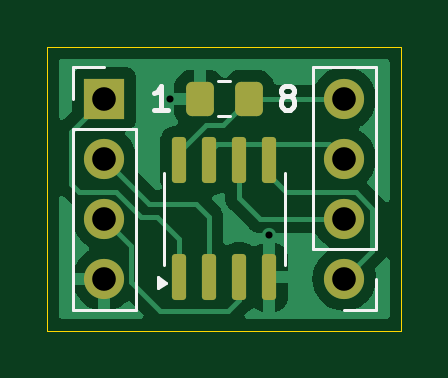
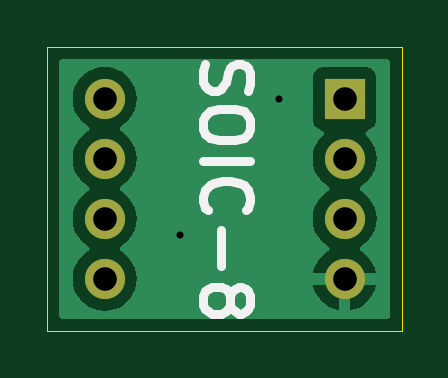
Circuit board: 11 layer files. Board 15.0 x 12.0 mm.
- bottom_copper: soic_8_breakout-B_Cu.gbl (11780 bytes)
- bottom_mask: soic_8_breakout-B_Mask.gbs (784 bytes)
- paste: soic_8_breakout-B_Paste.gbp (458 bytes)
- bottom_silk: soic_8_breakout-B_Silkscreen.gbo (4467 bytes)
- outline: soic_8_breakout-Edge_Cuts.gm1 (608 bytes)
- top_copper: soic_8_breakout-F_Cu.gtl (18268 bytes)
- top_mask: soic_8_breakout-F_Mask.gts (1823 bytes)
- paste: soic_8_breakout-F_Paste.gtp (1497 bytes)
- top_silk: soic_8_breakout-F_Silkscreen.gto (3356 bytes)
- drill: soic_8_breakout-NPTH.drl (269 bytes)
- drill: soic_8_breakout-PTH.drl (520 bytes)

=== bottom_copper: soic_8_breakout-B_Cu.gbl (11780 bytes, source omitted) ===
=== bottom_mask: soic_8_breakout-B_Mask.gbs ===
%TF.GenerationSoftware,KiCad,Pcbnew,8.0.4*%
%TF.CreationDate,2025-01-06T14:25:35+00:00*%
%TF.ProjectId,soic_8_breakout,736f6963-5f38-45f6-9272-65616b6f7574,rev?*%
%TF.SameCoordinates,Original*%
%TF.FileFunction,Soldermask,Bot*%
%TF.FilePolarity,Negative*%
%FSLAX46Y46*%
G04 Gerber Fmt 4.6, Leading zero omitted, Abs format (unit mm)*
G04 Created by KiCad (PCBNEW 8.0.4) date 2025-01-06 14:25:35*
%MOMM*%
%LPD*%
G01*
G04 APERTURE LIST*
%ADD10R,1.700000X1.700000*%
%ADD11O,1.700000X1.700000*%
%ADD12C,1.700000*%
G04 APERTURE END LIST*
D10*
%TO.C,J1*%
X52420000Y-52190000D03*
D11*
X52420000Y-54730000D03*
X52420000Y-57270000D03*
X52420000Y-59810000D03*
%TD*%
D12*
%TO.C,J2*%
X62580000Y-59810000D03*
D11*
X62580000Y-57270000D03*
X62580000Y-54730000D03*
X62580000Y-52190000D03*
%TD*%
M02*

=== paste: soic_8_breakout-B_Paste.gbp ===
%TF.GenerationSoftware,KiCad,Pcbnew,8.0.4*%
%TF.CreationDate,2025-01-06T14:25:35+00:00*%
%TF.ProjectId,soic_8_breakout,736f6963-5f38-45f6-9272-65616b6f7574,rev?*%
%TF.SameCoordinates,Original*%
%TF.FileFunction,Paste,Bot*%
%TF.FilePolarity,Positive*%
%FSLAX46Y46*%
G04 Gerber Fmt 4.6, Leading zero omitted, Abs format (unit mm)*
G04 Created by KiCad (PCBNEW 8.0.4) date 2025-01-06 14:25:35*
%MOMM*%
%LPD*%
G01*
G04 APERTURE LIST*
G04 APERTURE END LIST*
M02*

=== bottom_silk: soic_8_breakout-B_Silkscreen.gbo ===
%TF.GenerationSoftware,KiCad,Pcbnew,8.0.4*%
%TF.CreationDate,2025-01-06T14:25:35+00:00*%
%TF.ProjectId,soic_8_breakout,736f6963-5f38-45f6-9272-65616b6f7574,rev?*%
%TF.SameCoordinates,Original*%
%TF.FileFunction,Legend,Bot*%
%TF.FilePolarity,Positive*%
%FSLAX46Y46*%
G04 Gerber Fmt 4.6, Leading zero omitted, Abs format (unit mm)*
G04 Created by KiCad (PCBNEW 8.0.4) date 2025-01-06 14:25:35*
%MOMM*%
%LPD*%
G01*
G04 APERTURE LIST*
%ADD10C,0.400000*%
G04 APERTURE END LIST*
D10*
X58309200Y-50714286D02*
X58404438Y-51000000D01*
X58404438Y-51000000D02*
X58404438Y-51476191D01*
X58404438Y-51476191D02*
X58309200Y-51666667D01*
X58309200Y-51666667D02*
X58213961Y-51761905D01*
X58213961Y-51761905D02*
X58023485Y-51857143D01*
X58023485Y-51857143D02*
X57833009Y-51857143D01*
X57833009Y-51857143D02*
X57642533Y-51761905D01*
X57642533Y-51761905D02*
X57547295Y-51666667D01*
X57547295Y-51666667D02*
X57452057Y-51476191D01*
X57452057Y-51476191D02*
X57356819Y-51095238D01*
X57356819Y-51095238D02*
X57261580Y-50904762D01*
X57261580Y-50904762D02*
X57166342Y-50809524D01*
X57166342Y-50809524D02*
X56975866Y-50714286D01*
X56975866Y-50714286D02*
X56785390Y-50714286D01*
X56785390Y-50714286D02*
X56594914Y-50809524D01*
X56594914Y-50809524D02*
X56499676Y-50904762D01*
X56499676Y-50904762D02*
X56404438Y-51095238D01*
X56404438Y-51095238D02*
X56404438Y-51571429D01*
X56404438Y-51571429D02*
X56499676Y-51857143D01*
X56404438Y-53095238D02*
X56404438Y-53476191D01*
X56404438Y-53476191D02*
X56499676Y-53666667D01*
X56499676Y-53666667D02*
X56690152Y-53857143D01*
X56690152Y-53857143D02*
X57071104Y-53952381D01*
X57071104Y-53952381D02*
X57737771Y-53952381D01*
X57737771Y-53952381D02*
X58118723Y-53857143D01*
X58118723Y-53857143D02*
X58309200Y-53666667D01*
X58309200Y-53666667D02*
X58404438Y-53476191D01*
X58404438Y-53476191D02*
X58404438Y-53095238D01*
X58404438Y-53095238D02*
X58309200Y-52904762D01*
X58309200Y-52904762D02*
X58118723Y-52714286D01*
X58118723Y-52714286D02*
X57737771Y-52619048D01*
X57737771Y-52619048D02*
X57071104Y-52619048D01*
X57071104Y-52619048D02*
X56690152Y-52714286D01*
X56690152Y-52714286D02*
X56499676Y-52904762D01*
X56499676Y-52904762D02*
X56404438Y-53095238D01*
X58404438Y-54809524D02*
X56404438Y-54809524D01*
X58213961Y-56904762D02*
X58309200Y-56809524D01*
X58309200Y-56809524D02*
X58404438Y-56523810D01*
X58404438Y-56523810D02*
X58404438Y-56333334D01*
X58404438Y-56333334D02*
X58309200Y-56047619D01*
X58309200Y-56047619D02*
X58118723Y-55857143D01*
X58118723Y-55857143D02*
X57928247Y-55761905D01*
X57928247Y-55761905D02*
X57547295Y-55666667D01*
X57547295Y-55666667D02*
X57261580Y-55666667D01*
X57261580Y-55666667D02*
X56880628Y-55761905D01*
X56880628Y-55761905D02*
X56690152Y-55857143D01*
X56690152Y-55857143D02*
X56499676Y-56047619D01*
X56499676Y-56047619D02*
X56404438Y-56333334D01*
X56404438Y-56333334D02*
X56404438Y-56523810D01*
X56404438Y-56523810D02*
X56499676Y-56809524D01*
X56499676Y-56809524D02*
X56594914Y-56904762D01*
X57642533Y-57761905D02*
X57642533Y-59285715D01*
X57261580Y-60523809D02*
X57166342Y-60333333D01*
X57166342Y-60333333D02*
X57071104Y-60238095D01*
X57071104Y-60238095D02*
X56880628Y-60142857D01*
X56880628Y-60142857D02*
X56785390Y-60142857D01*
X56785390Y-60142857D02*
X56594914Y-60238095D01*
X56594914Y-60238095D02*
X56499676Y-60333333D01*
X56499676Y-60333333D02*
X56404438Y-60523809D01*
X56404438Y-60523809D02*
X56404438Y-60904762D01*
X56404438Y-60904762D02*
X56499676Y-61095238D01*
X56499676Y-61095238D02*
X56594914Y-61190476D01*
X56594914Y-61190476D02*
X56785390Y-61285714D01*
X56785390Y-61285714D02*
X56880628Y-61285714D01*
X56880628Y-61285714D02*
X57071104Y-61190476D01*
X57071104Y-61190476D02*
X57166342Y-61095238D01*
X57166342Y-61095238D02*
X57261580Y-60904762D01*
X57261580Y-60904762D02*
X57261580Y-60523809D01*
X57261580Y-60523809D02*
X57356819Y-60333333D01*
X57356819Y-60333333D02*
X57452057Y-60238095D01*
X57452057Y-60238095D02*
X57642533Y-60142857D01*
X57642533Y-60142857D02*
X58023485Y-60142857D01*
X58023485Y-60142857D02*
X58213961Y-60238095D01*
X58213961Y-60238095D02*
X58309200Y-60333333D01*
X58309200Y-60333333D02*
X58404438Y-60523809D01*
X58404438Y-60523809D02*
X58404438Y-60904762D01*
X58404438Y-60904762D02*
X58309200Y-61095238D01*
X58309200Y-61095238D02*
X58213961Y-61190476D01*
X58213961Y-61190476D02*
X58023485Y-61285714D01*
X58023485Y-61285714D02*
X57642533Y-61285714D01*
X57642533Y-61285714D02*
X57452057Y-61190476D01*
X57452057Y-61190476D02*
X57356819Y-61095238D01*
X57356819Y-61095238D02*
X57261580Y-60904762D01*
M02*

=== outline: soic_8_breakout-Edge_Cuts.gm1 ===
%TF.GenerationSoftware,KiCad,Pcbnew,8.0.4*%
%TF.CreationDate,2025-01-06T14:25:35+00:00*%
%TF.ProjectId,soic_8_breakout,736f6963-5f38-45f6-9272-65616b6f7574,rev?*%
%TF.SameCoordinates,Original*%
%TF.FileFunction,Profile,NP*%
%FSLAX46Y46*%
G04 Gerber Fmt 4.6, Leading zero omitted, Abs format (unit mm)*
G04 Created by KiCad (PCBNEW 8.0.4) date 2025-01-06 14:25:35*
%MOMM*%
%LPD*%
G01*
G04 APERTURE LIST*
%TA.AperFunction,Profile*%
%ADD10C,0.050000*%
%TD*%
G04 APERTURE END LIST*
D10*
X50000000Y-50000000D02*
X65000000Y-50000000D01*
X65000000Y-62000000D01*
X50000000Y-62000000D01*
X50000000Y-50000000D01*
M02*

=== top_copper: soic_8_breakout-F_Cu.gtl (18268 bytes, source omitted) ===
=== top_mask: soic_8_breakout-F_Mask.gts (1823 bytes, source withheld) ===
=== paste: soic_8_breakout-F_Paste.gtp (1497 bytes, source withheld) ===
=== top_silk: soic_8_breakout-F_Silkscreen.gto ===
%TF.GenerationSoftware,KiCad,Pcbnew,8.0.4*%
%TF.CreationDate,2025-01-06T14:25:35+00:00*%
%TF.ProjectId,soic_8_breakout,736f6963-5f38-45f6-9272-65616b6f7574,rev?*%
%TF.SameCoordinates,Original*%
%TF.FileFunction,Legend,Top*%
%TF.FilePolarity,Positive*%
%FSLAX46Y46*%
G04 Gerber Fmt 4.6, Leading zero omitted, Abs format (unit mm)*
G04 Created by KiCad (PCBNEW 8.0.4) date 2025-01-06 14:25:35*
%MOMM*%
%LPD*%
G01*
G04 APERTURE LIST*
%ADD10C,0.200000*%
%ADD11C,0.120000*%
G04 APERTURE END LIST*
D10*
X55113482Y-52642219D02*
X54542054Y-52642219D01*
X54827768Y-52642219D02*
X54827768Y-51642219D01*
X54827768Y-51642219D02*
X54732530Y-51785076D01*
X54732530Y-51785076D02*
X54637292Y-51880314D01*
X54637292Y-51880314D02*
X54542054Y-51927933D01*
X60086993Y-52070790D02*
X59991755Y-52023171D01*
X59991755Y-52023171D02*
X59944136Y-51975552D01*
X59944136Y-51975552D02*
X59896517Y-51880314D01*
X59896517Y-51880314D02*
X59896517Y-51832695D01*
X59896517Y-51832695D02*
X59944136Y-51737457D01*
X59944136Y-51737457D02*
X59991755Y-51689838D01*
X59991755Y-51689838D02*
X60086993Y-51642219D01*
X60086993Y-51642219D02*
X60277469Y-51642219D01*
X60277469Y-51642219D02*
X60372707Y-51689838D01*
X60372707Y-51689838D02*
X60420326Y-51737457D01*
X60420326Y-51737457D02*
X60467945Y-51832695D01*
X60467945Y-51832695D02*
X60467945Y-51880314D01*
X60467945Y-51880314D02*
X60420326Y-51975552D01*
X60420326Y-51975552D02*
X60372707Y-52023171D01*
X60372707Y-52023171D02*
X60277469Y-52070790D01*
X60277469Y-52070790D02*
X60086993Y-52070790D01*
X60086993Y-52070790D02*
X59991755Y-52118409D01*
X59991755Y-52118409D02*
X59944136Y-52166028D01*
X59944136Y-52166028D02*
X59896517Y-52261266D01*
X59896517Y-52261266D02*
X59896517Y-52451742D01*
X59896517Y-52451742D02*
X59944136Y-52546980D01*
X59944136Y-52546980D02*
X59991755Y-52594600D01*
X59991755Y-52594600D02*
X60086993Y-52642219D01*
X60086993Y-52642219D02*
X60277469Y-52642219D01*
X60277469Y-52642219D02*
X60372707Y-52594600D01*
X60372707Y-52594600D02*
X60420326Y-52546980D01*
X60420326Y-52546980D02*
X60467945Y-52451742D01*
X60467945Y-52451742D02*
X60467945Y-52261266D01*
X60467945Y-52261266D02*
X60420326Y-52166028D01*
X60420326Y-52166028D02*
X60372707Y-52118409D01*
X60372707Y-52118409D02*
X60277469Y-52070790D01*
D11*
%TO.C,C1*%
X57238748Y-51455000D02*
X57761252Y-51455000D01*
X57238748Y-52925000D02*
X57761252Y-52925000D01*
%TO.C,J1*%
X51090000Y-50860000D02*
X52420000Y-50860000D01*
X51090000Y-52190000D02*
X51090000Y-50860000D01*
X51090000Y-53460000D02*
X51090000Y-61140000D01*
X51090000Y-53460000D02*
X53750000Y-53460000D01*
X51090000Y-61140000D02*
X53750000Y-61140000D01*
X53750000Y-53460000D02*
X53750000Y-61140000D01*
%TO.C,J2*%
X61250000Y-58540000D02*
X61250000Y-50860000D01*
X63910000Y-50860000D02*
X61250000Y-50860000D01*
X63910000Y-58540000D02*
X61250000Y-58540000D01*
X63910000Y-58540000D02*
X63910000Y-50860000D01*
X63910000Y-59810000D02*
X63910000Y-61140000D01*
X63910000Y-61140000D02*
X62580000Y-61140000D01*
%TO.C,U1*%
X54940000Y-57270000D02*
X54940000Y-55320000D01*
X54940000Y-57270000D02*
X54940000Y-59220000D01*
X60060000Y-57270000D02*
X60060000Y-55320000D01*
X60060000Y-57270000D02*
X60060000Y-59220000D01*
X55035000Y-59970000D02*
X54705000Y-60210000D01*
X54705000Y-59730000D01*
X55035000Y-59970000D01*
G36*
X55035000Y-59970000D02*
G01*
X54705000Y-60210000D01*
X54705000Y-59730000D01*
X55035000Y-59970000D01*
G37*
%TD*%
M02*

=== drill: soic_8_breakout-NPTH.drl ===
M48
; DRILL file {KiCad 8.0.4} date 2025-01-06T14:25:37+0000
; FORMAT={-:-/ absolute / metric / decimal}
; #@! TF.CreationDate,2025-01-06T14:25:37+00:00
; #@! TF.GenerationSoftware,Kicad,Pcbnew,8.0.4
; #@! TF.FileFunction,NonPlated,1,2,NPTH
FMAT,2
METRIC
%
G90
G05
M30

=== drill: soic_8_breakout-PTH.drl ===
M48
; DRILL file {KiCad 8.0.4} date 2025-01-06T14:25:37+0000
; FORMAT={-:-/ absolute / metric / decimal}
; #@! TF.CreationDate,2025-01-06T14:25:37+00:00
; #@! TF.GenerationSoftware,Kicad,Pcbnew,8.0.4
; #@! TF.FileFunction,Plated,1,2,PTH
FMAT,2
METRIC
; #@! TA.AperFunction,Plated,PTH,ViaDrill
T1C0.300
; #@! TA.AperFunction,Plated,PTH,ComponentDrill
T2C1.000
%
G90
G05
T1
X55.21Y-52.19
X59.405Y-57.97
T2
X52.42Y-52.19
X52.42Y-54.73
X52.42Y-57.27
X52.42Y-59.81
X62.58Y-52.19
X62.58Y-54.73
X62.58Y-57.27
X62.58Y-59.81
M30

